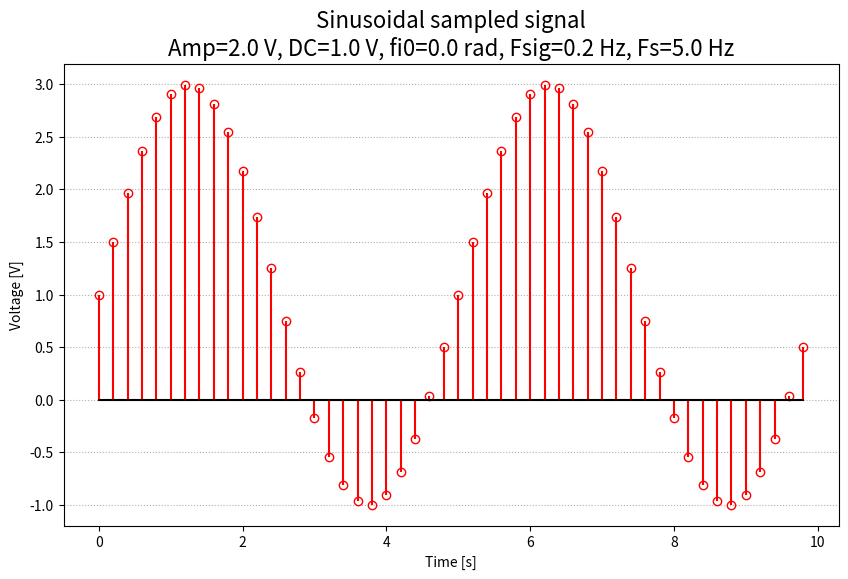
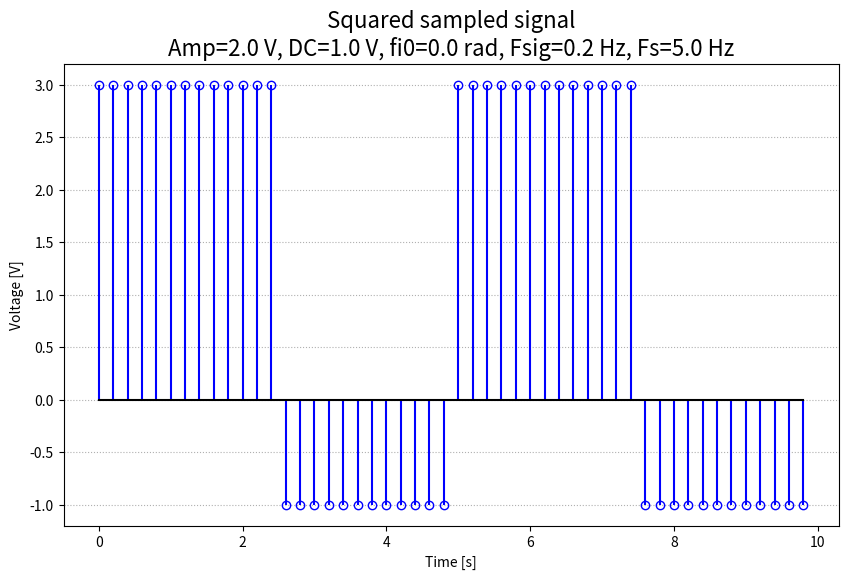
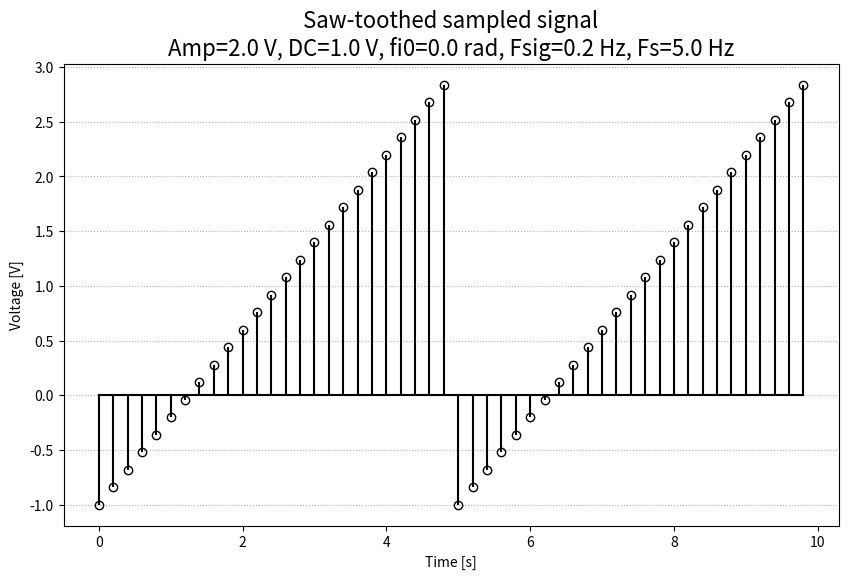

Write Python code to recreate these figures, in order.
import numpy as np
from scipy import signal
import matplotlib.pyplot as plt

def generateSignal(type: str, color: str, dc: float, 
                   amplitude: float, freq: float, phase: float, 
                   sample_rate: float, duration: float):
    """
    
    """

    # vygeneruje cas (x)
    time = np.arange(0, duration, 1/sample_rate)
    # vygeneruje signal (y)
    if type == "Sinusoidal":
        gs = dc + amplitude * np.sin(2 * np.pi * freq * time + phase)
    elif type == "Squared":
        gs = dc + amplitude * signal.square(2 * np.pi * freq * time + phase)
    elif type == "Saw-toothed":
        gs = dc + amplitude * signal.sawtooth(2 * np.pi * freq * time + phase)
    else:
        return

    # nastaveni figure + title
    plt.figure(figsize=(10, 6))
    title = type + " sampled signal\n"
    title += "Amp={:.1f} V".format(amplitude)
    title += ", DC={:.1f} V".format(dc)
    title += ", fi0={:.1f} rad".format(phase)
    title += ", Fsig={:.1f} Hz".format(freq)
    title += ", Fs={:.1f} Hz".format(sample_rate)
    plt.title(title, fontdict={'fontsize': 16})

    # vykresli graf
    markerline, _, _ = plt.stem(time, gs, linefmt=(color+'-'), markerfmt=(color+'o'), basefmt='k-')
    markerline.set_markerfacecolor('none')
    plt.grid(True, axis="y", linestyle=':')
    plt.xlabel('Time [s]')
    plt.ylabel('Voltage [V]')
    plt.show()

if __name__ == "__main__":  
    generateSignal("Sinusoidal", "r", 1, 2, 0.2, 0, 5, 10)
    generateSignal("Squared", "b", 1, 2, 0.2, 0, 5, 10)
    generateSignal("Saw-toothed", "k", 1, 2, 0.2, 0, 5, 10)

"""
[[Zaver]]
----------------------------------------------------------------
Zadáním této úlohy bylo vygenerovaní tři různých signálu se shodnými vlastnostmi. 
Signály jsou generovaný pomocí python knihoven numpy a scipy. Pro generovaní 
všech signálu je v programu definovaná jedná procedura, u které volíme typ generovaného
signálu a následně její vlastnosti. Výsledný vygenerovaný signál je vykreslen do 
grafu pomocí knihovny matplotlib. Jednotlivé signály v rámci tohoto řešení úkolu 
jsou vykreslovaný vždy separátně v jednom okně aby na monitoru bylo mozne si je 
zobraziv ve vetsi velikosti.
"""